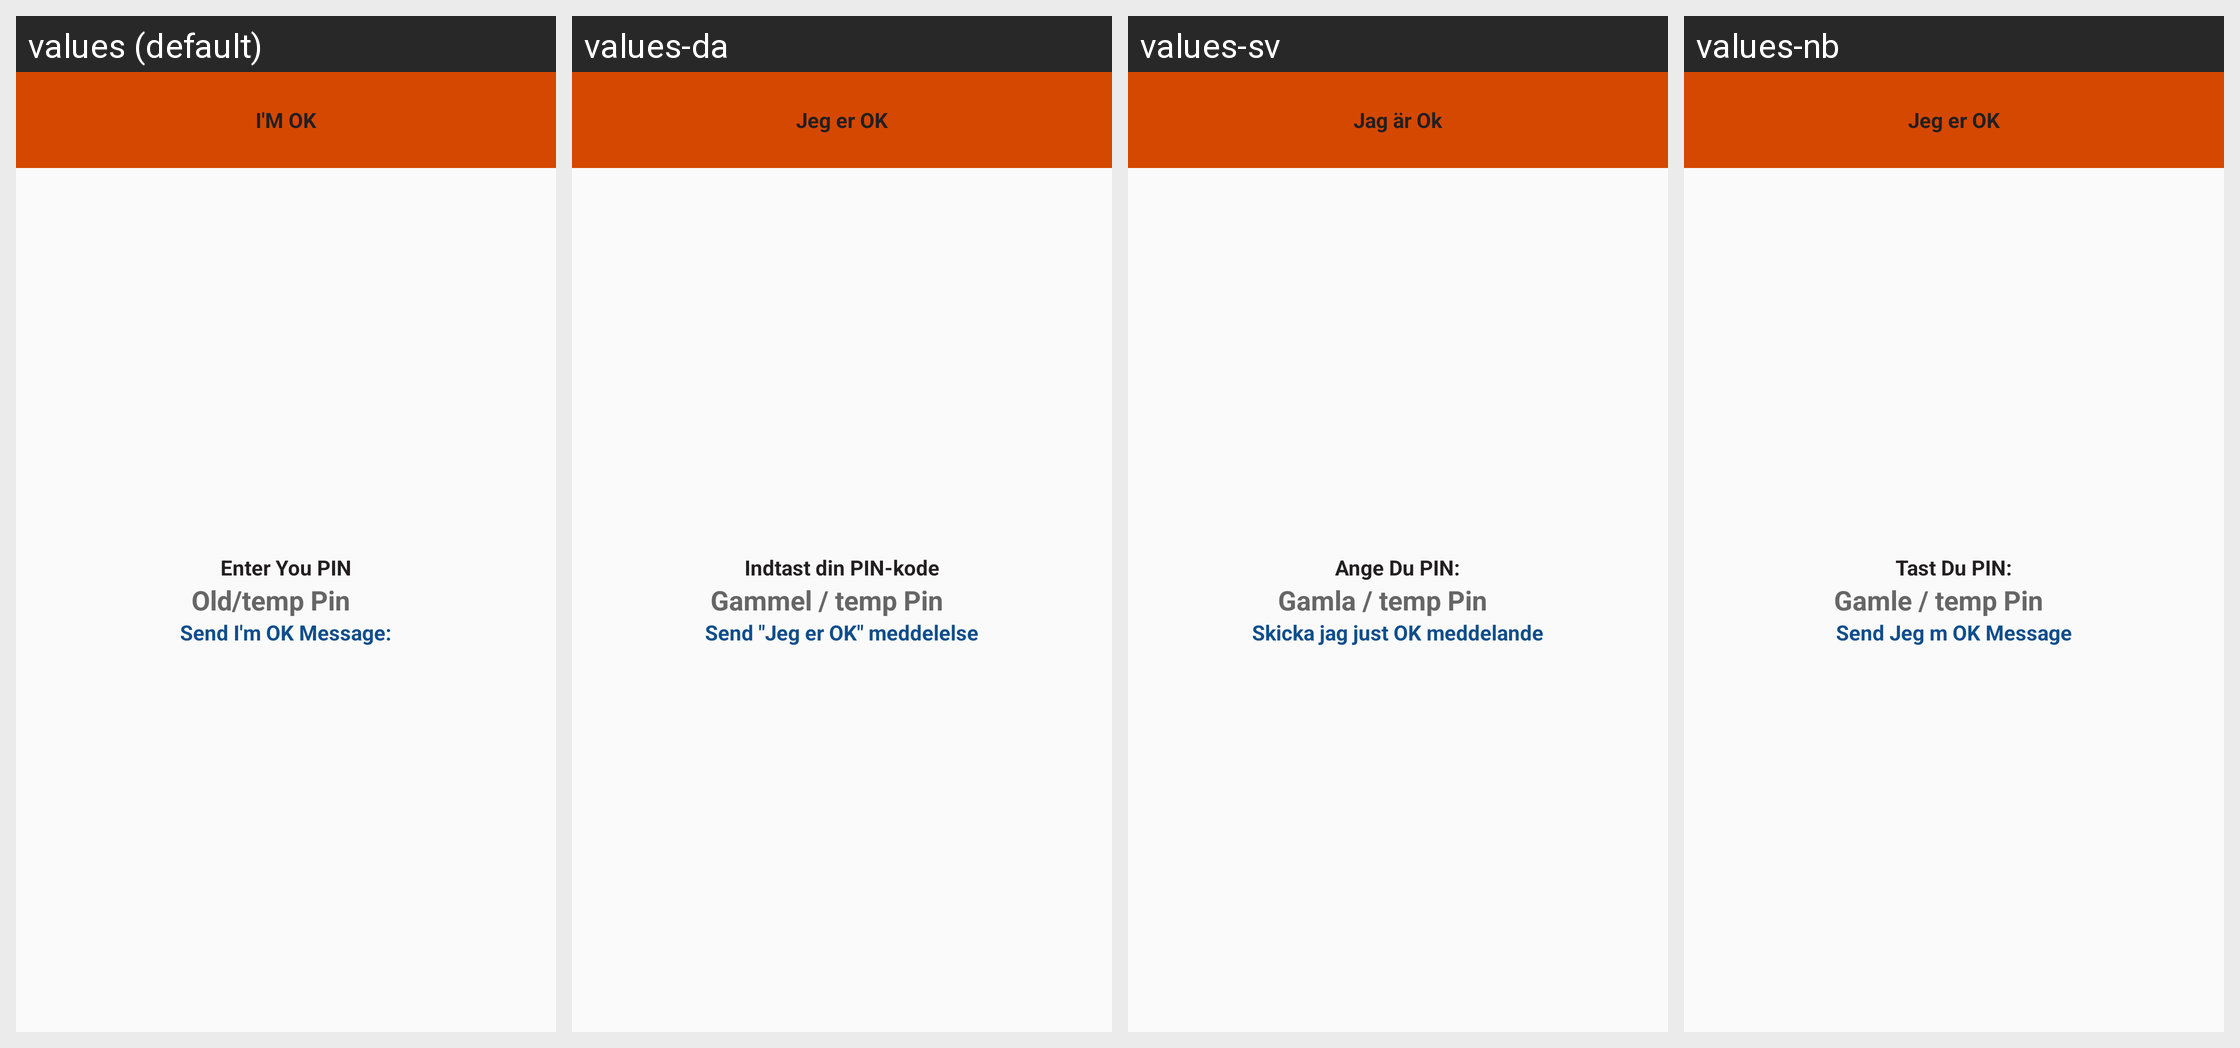

The same Android screen rendered under several of its app's locales, left to right. List the strings drawn on it with the default value and each locale's translation.
Android screen res/layout/fragment_i_am_ok.xml rendered under 4 locales, left to right: values (default), values-da, values-sv, values-nb. Device: Nexus 5 (rendered at 1080×1920; each locale shown at half size, 540×960, under a caption strip naming it); theme AppTheme.
Strings drawn on this screen, with the default value and each locale's value (text and hints the layout hard-codes, and strings that could not be matched under every locale, appear in the picture but are not listed):

TAG_I_AM_ON
  values: I'M OK
  values-da: Jeg er OK
  values-sv: Jag är Ok
  values-nb: Jeg er OK

TAGE_ENTER_YOUR_PIN
  values: Enter You PIN
  values-da: Indtast din PIN-kode
  values-sv: Ange Du PIN:
  values-nb: Tast Du PIN:

fragment_i_m_ok_et_new_pin_hint
  values: Old/temp Pin
  values-da: Gammel / temp Pin
  values-sv: Gamla / temp Pin
  values-nb: Gamle / temp Pin

TAGE_SEND_OK_MSG
  values: Send I'm OK Message:
  values-da: Send "Jeg er OK" meddelelse
  values-sv: Skicka jag just OK meddelande
  values-nb: Send Jeg m OK Message
